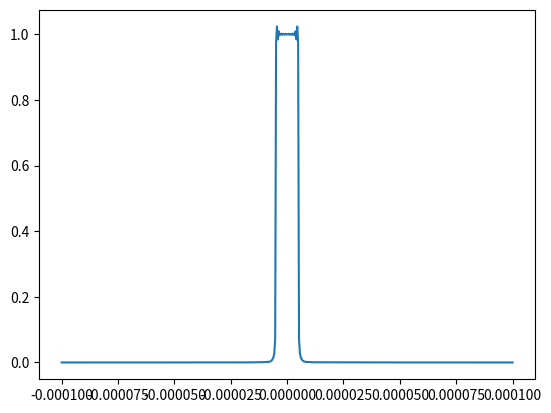

Here is the Python script that generated this plot:
"""
Run this to see the demonstration
"""

import matplotlib.pyplot as plt
import numpy as np
from scipy.fft import fft, ifft, fftshift, ifftshift, fftfreq

WIDTH = 10.0e-6
GRID_N = 2**9
WAVELENGTH = 1.0e-6  # m
SPATIAL_FREQUENCY = 1.0 / WAVELENGTH  # rad / m
print(SPATIAL_FREQUENCY)

x = np.linspace(-100.0e-6, 100.0e-6, GRID_N)
y = np.linspace(0.0, 200.0e-6, GRID_N)

X, Y = np.meshgrid(x, y, indexing="ij")


initial_intensity = np.zeros_like(x)
initial_intensity[(x > (-WIDTH / 2)) & (x < (WIDTH / 2))] = 1.0
initial_amplitude = initial_intensity**0.5

f_initial_amplitude = fft(initial_amplitude)
frequencies = fftfreq(GRID_N, d=x[1] - x[0])
print(frequencies)
#### Propagator
# for k_x <= k, propagator is np.exp(-1.j*dz*np.sqrt(k^2 - k_x^2))
# for k_x > k, propagator is np.exp(-dz*np.sqrt(k_x^2 - k^2))
# These need to be separated because np.sqrt(-1) isn't unique (branching)
# basically this is saying that the propagator is np.exp(-1.j*dz*k_z) plus enforcing the monochromatic condition
dy = y[1] - y[0]
propagator = np.ones_like(f_initial_amplitude)
# TODO: Do I need a 2pi factor in frequency space?
mask_propagating = np.abs(frequencies) <= SPATIAL_FREQUENCY
propagator[mask_propagating] = (
    np.exp(-1.0j * dy * np.sqrt(SPATIAL_FREQUENCY**2 - frequencies**2))
)[mask_propagating]
mask_evanescent = np.abs(frequencies) > SPATIAL_FREQUENCY
propagator[np.abs(frequencies) > SPATIAL_FREQUENCY] = (
    np.exp(-dy * np.sqrt(-(SPATIAL_FREQUENCY**2) + frequencies**2))
)[mask_evanescent]


f_new_amplitude = f_initial_amplitude * propagator
new_amplitude = ifft(f_new_amplitude)
plt.plot(x, np.abs(new_amplitude))
plt.show()

result = np.zeros_like(X)
